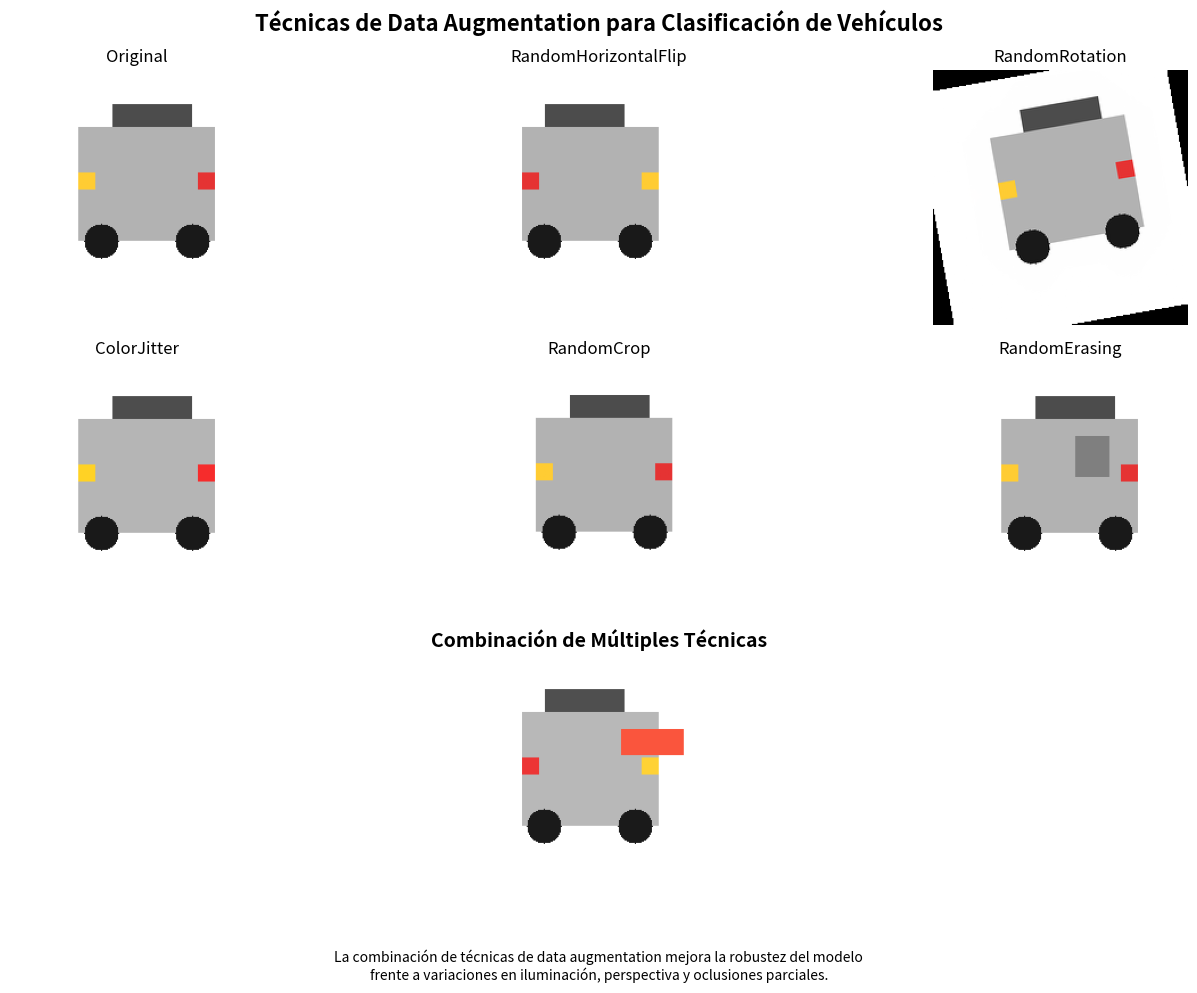
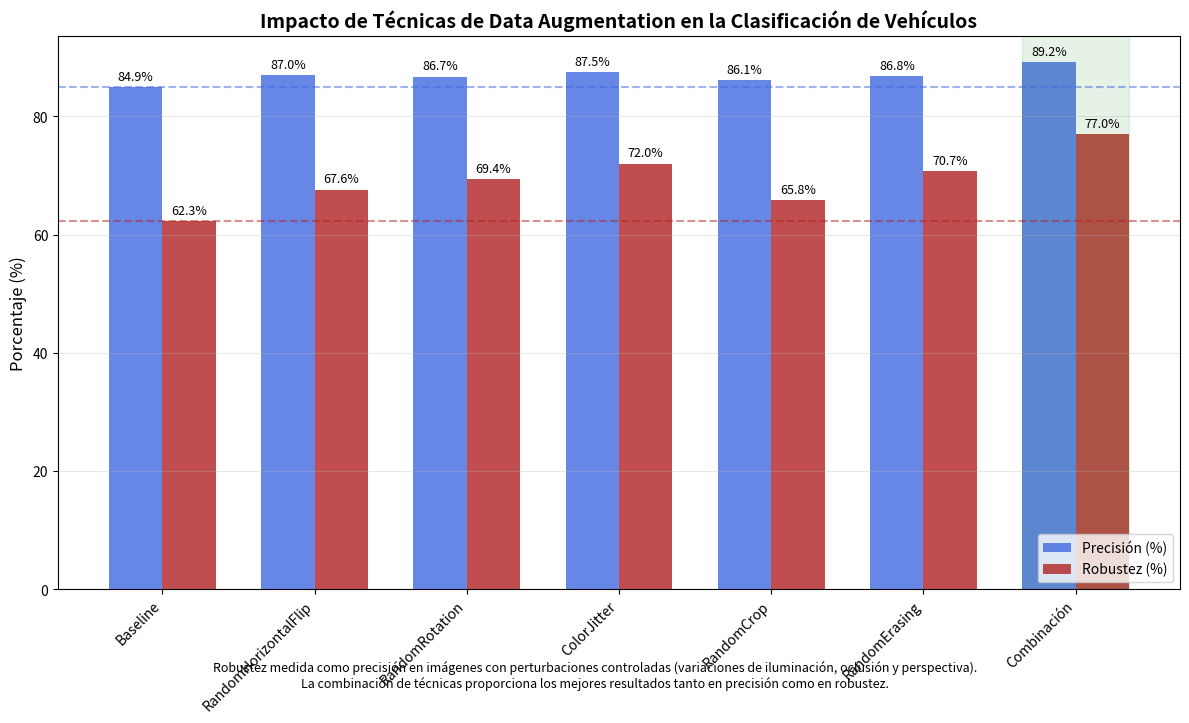

Here is the Python script that generated these plots, in order:
import matplotlib.pyplot as plt
import numpy as np
from matplotlib.gridspec import GridSpec


def create_test_image(size=224):
    """Create a simple car image for demonstration"""
    img = np.ones((size, size, 3))

    # Car body
    img[50:150, 60:180, :] = [0.7, 0.7, 0.7]

    # Windows
    img[30:50, 90:160, :] = [0.3, 0.3, 0.3]

    # Wheels
    y, x = np.ogrid[0:size, 0:size]
    front_wheel = (x - 80) ** 2 + (y - 150) ** 2 <= 15**2
    back_wheel = (x - 160) ** 2 + (y - 150) ** 2 <= 15**2
    img[front_wheel] = [0.1, 0.1, 0.1]
    img[back_wheel] = [0.1, 0.1, 0.1]

    # Lights
    img[90:105, 60:75, :] = [1.0, 0.8, 0.2]  # front light
    img[90:105, 165:180, :] = [0.9, 0.2, 0.2]  # back light

    return img


def apply_horizontal_flip(img):
    """Apply horizontal flip augmentation"""
    return img[:, ::-1, :]


def apply_rotation(img, angle=10):
    """Apply rotation augmentation"""
    from scipy.ndimage import rotate

    rotated = rotate(img, angle, reshape=False)
    rotated = np.clip(rotated, 0, 1)  # Clip values to valid range
    return rotated


def apply_color_jitter(img):
    """Apply color jitter augmentation"""
    brightness = 0.2
    contrast = 0.2
    saturation = 0.2

    # Adjust brightness
    result = img * (1 + brightness * (np.random.random() - 0.5))

    # Adjust contrast
    gray = np.mean(result, axis=2, keepdims=True)
    result = (result - gray) * (1 + contrast * (np.random.random() - 0.5)) + gray

    # Adjust saturation (simplified)
    gray = np.mean(result, axis=2, keepdims=True)
    result = result + (gray - result) * (saturation * (np.random.random() - 0.5))

    # Clip values to valid range
    result = np.clip(result, 0, 1)

    return result


def apply_random_crop(img, size=224, crop_size=190):
    """Apply random crop augmentation"""
    result = np.ones((size, size, 3))

    # Calculate random offset (but not too far)
    max_offset = size - crop_size
    offset_x = np.random.randint(0, max_offset)
    offset_y = np.random.randint(0, max_offset)

    # Crop and resize
    cropped = img[offset_y : offset_y + crop_size, offset_x : offset_x + crop_size, :]

    # Place back in center of full-sized image
    pad_x = (size - crop_size) // 2
    pad_y = (size - crop_size) // 2
    result[pad_y : pad_y + crop_size, pad_x : pad_x + crop_size, :] = cropped

    return result


def apply_random_erasing(img, size=224):
    """Apply random erasing augmentation"""
    result = img.copy()

    # Random rectangle to erase
    erase_x = np.random.randint(50, 150)
    erase_y = np.random.randint(50, 150)
    erase_w = np.random.randint(20, 60)
    erase_h = np.random.randint(20, 60)

    # Make sure we don't go out of bounds
    erase_x = min(erase_x, size - erase_w)
    erase_y = min(erase_y, size - erase_h)

    # Fill with random color or gray
    if np.random.random() > 0.5:
        color = np.random.random(3)
    else:
        color = [0.5, 0.5, 0.5]

    result[erase_y : erase_y + erase_h, erase_x : erase_x + erase_w, :] = color

    return result


def plot_augmentation_examples():
    """Plot examples of different augmentation techniques"""
    # Create base image
    base_img = create_test_image()

    # Apply augmentations
    flipped_img = apply_horizontal_flip(base_img)
    rotated_img = apply_rotation(base_img)
    color_img = apply_color_jitter(base_img)
    cropped_img = apply_random_crop(base_img)
    erased_img = apply_random_erasing(base_img)

    # Create combined sample with multiple augmentations
    combined_img = base_img.copy()
    combined_img = apply_horizontal_flip(combined_img)
    combined_img = apply_color_jitter(combined_img)
    combined_img = apply_random_erasing(combined_img)

    # Setup figure
    fig = plt.figure(figsize=(14, 10))
    gs = GridSpec(3, 3, figure=fig)

    # Original image
    ax0 = fig.add_subplot(gs[0, 0])
    ax0.imshow(base_img)
    ax0.set_title("Original", fontsize=12)
    ax0.axis("off")

    # Augmented images
    ax1 = fig.add_subplot(gs[0, 1])
    ax1.imshow(flipped_img)
    ax1.set_title("RandomHorizontalFlip", fontsize=12)
    ax1.axis("off")

    ax2 = fig.add_subplot(gs[0, 2])
    ax2.imshow(rotated_img)
    ax2.set_title("RandomRotation", fontsize=12)
    ax2.axis("off")

    ax3 = fig.add_subplot(gs[1, 0])
    ax3.imshow(color_img)
    ax3.set_title("ColorJitter", fontsize=12)
    ax3.axis("off")

    ax4 = fig.add_subplot(gs[1, 1])
    ax4.imshow(cropped_img)
    ax4.set_title("RandomCrop", fontsize=12)
    ax4.axis("off")

    ax5 = fig.add_subplot(gs[1, 2])
    ax5.imshow(erased_img)
    ax5.set_title("RandomErasing", fontsize=12)
    ax5.axis("off")

    ax6 = fig.add_subplot(gs[2, :])
    ax6.imshow(combined_img)
    ax6.set_title("Combinación de Múltiples Técnicas", fontsize=14, fontweight="bold")
    ax6.axis("off")

    plt.suptitle(
        "Técnicas de Data Augmentation para Clasificación de Vehículos",
        fontsize=16,
        fontweight="bold",
        y=0.98,
    )

    # Add explanatory note
    plt.figtext(
        0.5,
        0.01,
        "La combinación de técnicas de data augmentation mejora la robustez del modelo\n"
        "frente a variaciones en iluminación, perspectiva y oclusiones parciales.",
        ha="center",
        fontsize=10,
        style="italic",
    )

    plt.tight_layout()
    plt.subplots_adjust(top=0.92, bottom=0.08)
    plt.savefig("data_augmentation_examples.jpg", dpi=300, bbox_inches="tight")
    print("Data augmentation examples saved to 'data_augmentation_examples.jpg'")


def plot_augmentation_impact():
    """Plot the impact of data augmentation techniques on model performance"""
    # Performance data (from the paper)
    techniques = [
        "Baseline",
        "RandomHorizontalFlip",
        "RandomRotation",
        "ColorJitter",
        "RandomCrop",
        "RandomErasing",
        "Combinación",
    ]

    precision = [84.9, 87.0, 86.7, 87.5, 86.1, 86.8, 89.2]
    robustness = [62.3, 67.6, 69.4, 72.0, 65.8, 70.7, 77.0]

    # Set up figure
    fig, ax = plt.subplots(figsize=(12, 7))

    # Bar positions
    x = np.arange(len(techniques))
    width = 0.35

    # Create bars
    precision_bars = ax.bar(
        x - width / 2,
        precision,
        width,
        label="Precisión (%)",
        color="royalblue",
        alpha=0.8,
    )
    robustness_bars = ax.bar(
        x + width / 2,
        robustness,
        width,
        label="Robustez (%)",
        color="firebrick",
        alpha=0.8,
    )

    # Customize chart
    ax.set_ylabel("Porcentaje (%)", fontsize=12)
    ax.set_title(
        "Impacto de Técnicas de Data Augmentation en la Clasificación de Vehículos",
        fontsize=14,
        fontweight="bold",
    )
    ax.set_xticks(x)
    ax.set_xticklabels(techniques, rotation=45, ha="right")
    ax.legend(loc="lower right")

    # Add data labels
    def add_labels(bars):
        for bar in bars:
            height = bar.get_height()
            ax.annotate(
                f"{height:.1f}%",
                xy=(bar.get_x() + bar.get_width() / 2, height),
                xytext=(0, 3),  # 3 points vertical offset
                textcoords="offset points",
                ha="center",
                va="bottom",
                fontsize=9,
            )

    add_labels(precision_bars)
    add_labels(robustness_bars)

    # Add grid
    ax.grid(True, axis="y", alpha=0.3)

    # Highlight best approach
    ax.axvspan(x[-1] - width, x[-1] + width, alpha=0.1, color="green")

    # Add reference lines
    ax.axhline(y=precision[0], color="royalblue", linestyle="--", alpha=0.5)
    ax.axhline(y=robustness[0], color="firebrick", linestyle="--", alpha=0.5)

    # Add explanatory note
    plt.figtext(
        0.5,
        0.01,
        "Robustez medida como precisión en imágenes con perturbaciones controladas (variaciones de iluminación, oclusión y perspectiva).\n"
        "La combinación de técnicas proporciona los mejores resultados tanto en precisión como en robustez.",
        ha="center",
        fontsize=9,
        style="italic",
    )

    plt.tight_layout()
    plt.subplots_adjust(bottom=0.15)
    plt.savefig("data_augmentation_impact.jpg", dpi=300, bbox_inches="tight")
    print("Data augmentation impact chart saved to 'data_augmentation_impact.jpg'")


def main():
    # Create both visualization plots
    plot_augmentation_examples()
    plot_augmentation_impact()


if __name__ == "__main__":
    main()
